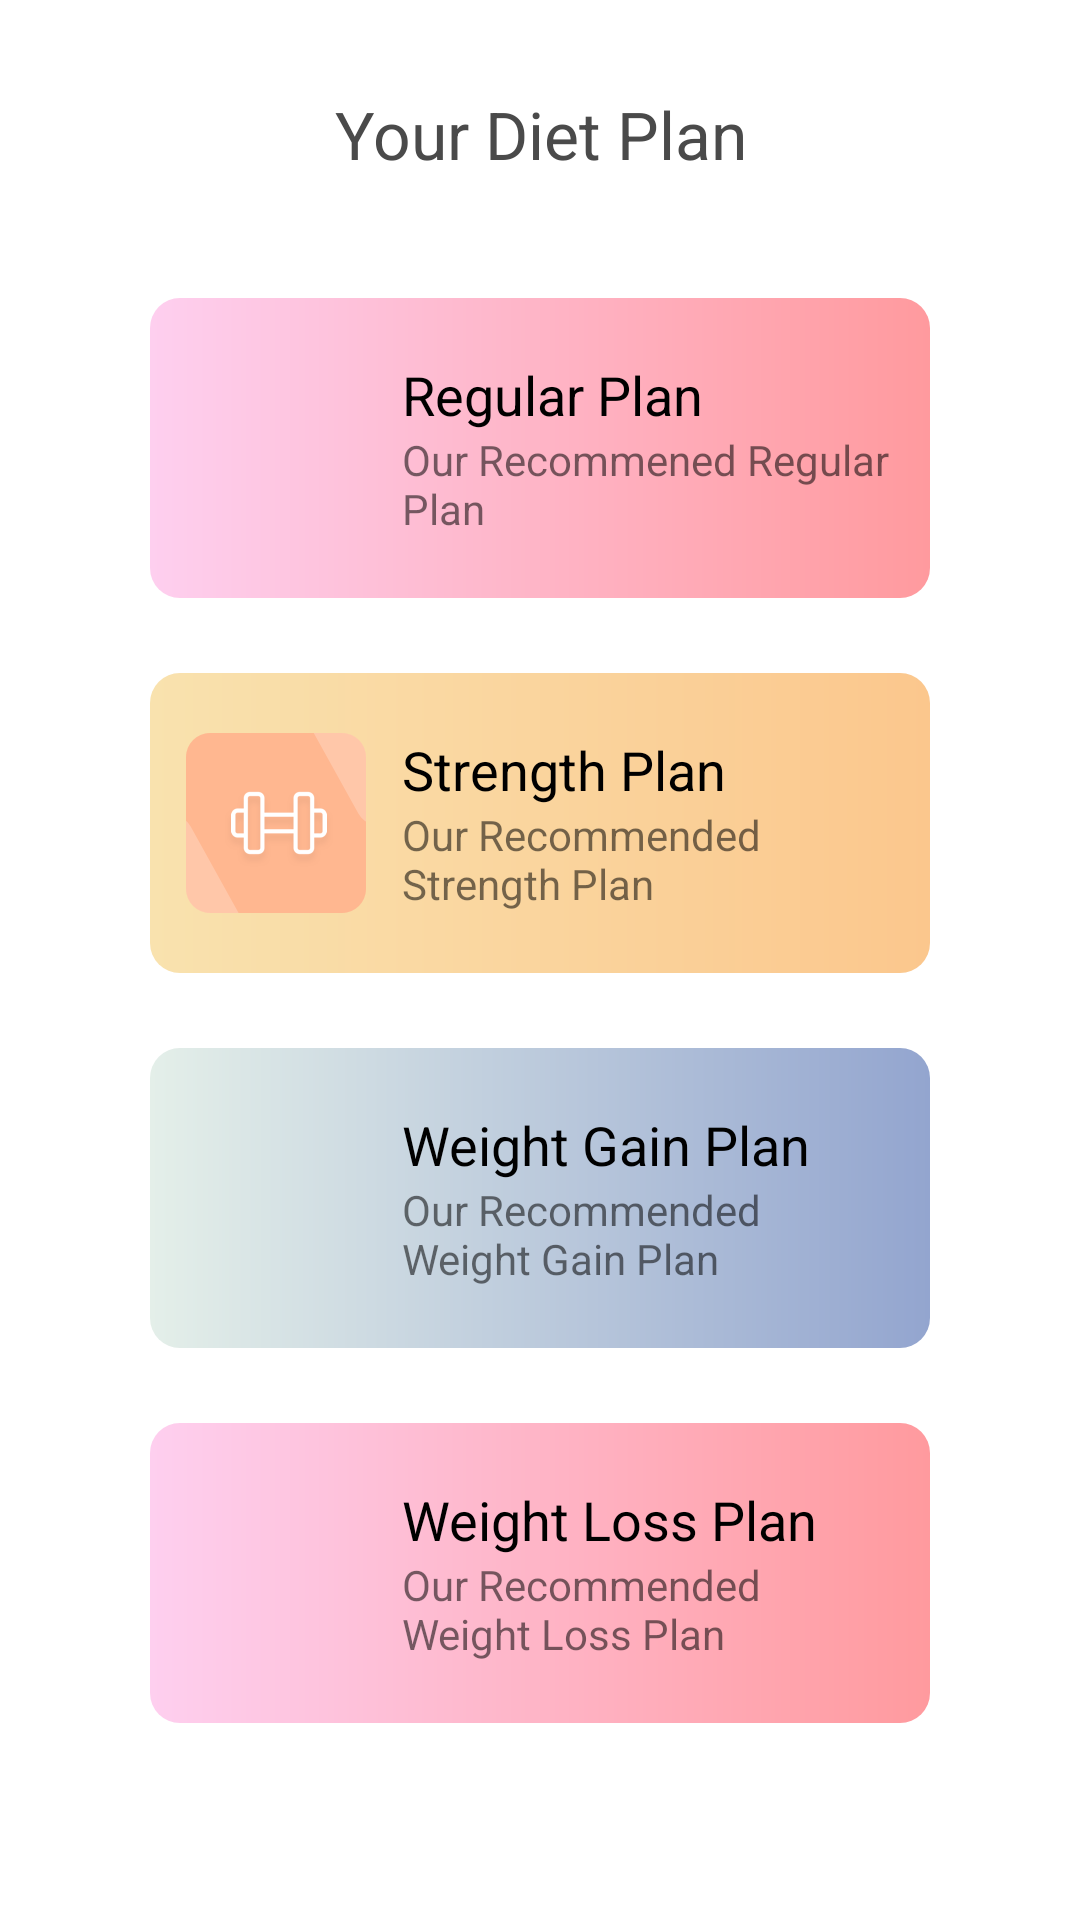

Layout XML and referenced resources for this Android screen:
<!-- AndroidManifest.xml: application theme AppTheme.NoActionBar -->
<!-- res/layout/fragment_item_list.xml -->
<?xml version="1.0" encoding="utf-8"?>
<LinearLayout

    xmlns:android="http://schemas.android.com/apk/res/android"
    xmlns:app="http://schemas.android.com/apk/res-auto"
    xmlns:tools="http://schemas.android.com/tools"
    android:id="@+id/dietPlan"
    android:orientation="vertical"
    android:name="com.example.getfit.Fragments.Fragment_dietPlan"
    android:layout_width="match_parent"
    android:layout_height="match_parent"
    android:layout_marginLeft="16dp"
    android:layout_marginRight="16dp"
    app:layoutManager="LinearLayoutManager"
    tools:context=".Fragments.Fragment_dietPlan">


    <TextView
        android:id="@+id/textView2"
        android:layout_width="match_parent"
        android:layout_height="wrap_content"
        android:textSize="22sp"
        android:gravity="center"
        android:layout_marginTop="30dp"
        android:layout_marginBottom="40dp"
        android:textColor="#4a4a4a"

        android:text="Your Diet Plan" />
    <LinearLayout

        android:id="@+id/LLRegularplan"
        android:layout_width="match_parent"
        android:layout_height="100dp"
        android:orientation="horizontal"
        android:layout_marginRight="50dp"
        android:layout_marginBottom="25dp"
        android:layout_marginLeft="50dp"
        android:background="@drawable/grad_reg_plan"

        android:padding="12dp">

        <ImageView
            android:layout_width="60dp"
            android:layout_height="60dp"
            android:layout_gravity="center_vertical"
            android:src="@drawable/fat_icon"/>

        <LinearLayout
            android:orientation="vertical"
            android:layout_width="match_parent"
            android:layout_marginLeft="12dp"
            android:layout_marginTop="8dp"
            android:layout_height="wrap_content">
            <TextView
                android:layout_width="wrap_content"
                android:layout_height="wrap_content"
                android:textSize="18sp"
                android:text="Regular Plan"
                android:textColor="#000"
                />
            
            <TextView
                android:layout_width="wrap_content"
                android:layout_height="wrap_content"
                android:textSize="14sp"
                android:text="Our Recommened Regular Plan"
                />
            
        </LinearLayout>
    </LinearLayout>

    <LinearLayout
        android:id="@+id/LLStrengthplan"
        android:layout_width="match_parent"
        android:layout_height="100dp"
        android:orientation="horizontal"

        android:layout_marginBottom="25dp"
        android:layout_marginRight="50dp"
        android:layout_marginLeft="50dp"
        android:background="@drawable/grad_strength_plan"

        android:padding="12dp">

        <ImageView
            android:layout_width="60dp"
            android:layout_height="60dp"
            android:layout_gravity="center_vertical"
            android:src="@drawable/muscle_icon"/>

        <LinearLayout
            android:orientation="vertical"
            android:layout_width="match_parent"
            android:layout_marginLeft="12dp"
            android:layout_marginTop="8dp"
            android:layout_height="wrap_content">
            <TextView
                android:layout_width="wrap_content"
                android:layout_height="wrap_content"
                android:textSize="18sp"
                android:text="Strength Plan"
                android:textColor="#000"/>
            <TextView
                android:layout_width="wrap_content"
                android:layout_height="wrap_content"
                android:textSize="14sp"
                android:text="Our Recommended Strength Plan" />
        </LinearLayout>
    </LinearLayout>

    <LinearLayout
        android:id="@+id/LLWeightgainplan"
        android:layout_width="match_parent"
        android:layout_height="100dp"
        android:orientation="horizontal"
        android:layout_marginRight="50dp"
        android:layout_marginLeft="50dp"
        android:background="@drawable/grad_weight_gain_plan"
        android:layout_marginBottom="25dp"

        android:padding="12dp">

        <ImageView
            android:layout_width="60dp"
            android:layout_height="60dp"
            android:layout_gravity="center_vertical"
            android:src="@drawable/maintenance_icon"/>

        <LinearLayout
            android:orientation="vertical"
            android:layout_width="match_parent"
            android:layout_marginLeft="12dp"
            android:layout_marginTop="8dp"
            android:layout_height="wrap_content">
            <TextView
                android:layout_width="wrap_content"
                android:layout_height="wrap_content"
                android:textSize="18sp"
                android:text="Weight Gain Plan"
                android:textColor="#000"/>
            <TextView
                android:layout_width="wrap_content"
                android:layout_height="wrap_content"
                android:textSize="14sp"
                android:text="Our Recommended Weight Gain Plan" />
        </LinearLayout>
    </LinearLayout>

    <LinearLayout
        android:id="@+id/LLweightLossPlan"
        android:layout_width="match_parent"
        android:layout_height="100dp"
        android:orientation="horizontal"
        android:layout_marginRight="50dp"
        android:layout_marginLeft ="50dp"
        android:layout_marginBottom="25dp"
        android:background="@drawable/grad_reg_plan"

        android:padding="12dp">

        <ImageView
            android:layout_width="60dp"
            android:layout_height="60dp"
            android:layout_gravity="center_vertical"
            android:src="@drawable/fat_icon"/>

        <LinearLayout
            android:orientation="vertical"
            android:layout_width="match_parent"
            android:layout_marginLeft="12dp"
            android:layout_marginTop="8dp"
            android:layout_height="wrap_content">
            <TextView
                android:layout_width="wrap_content"
                android:layout_height="wrap_content"
                android:textSize="18sp"
                android:text="Weight Loss Plan"
                android:textColor="#000"/>
            <TextView
                android:layout_width="wrap_content"
                android:layout_height="wrap_content"
                android:textSize="14sp"
                android:text="Our Recommended Weight Loss Plan" />
        </LinearLayout>


    </LinearLayout>
  
</LinearLayout>
<!-- resources referenced by this layout -->
<resources>
  <!-- drawable btn_cancel: png bitmap (drawable, 10523 bytes) -->
  <!-- drawable btn_continue: png bitmap (drawable, 252634 bytes) -->
  <!-- drawable grad_reg_plan (drawable) -->
  <?xml version="1.0" encoding="utf-8"?>
  <shape xmlns:android="http://schemas.android.com/apk/res/android">
  
      <gradient
          android:startColor="#fecfef"
          android:endColor="#ff9a9e "
          ></gradient>
  
      <corners
          android:radius="10dp"></corners>
  </shape>
  <!-- drawable grad_strength_plan (drawable) -->
  <?xml version="1.0" encoding="utf-8"?>
  <shape xmlns:android="http://schemas.android.com/apk/res/android">
  
      <gradient
          android:startColor="#f9e2ae"
          android:endColor="#fbc78d"
          ></gradient>
  
      <corners
          android:radius="10dp"></corners>
  </shape>
  <!-- drawable grad_weight_gain_plan (drawable) -->
  <?xml version="1.0" encoding="utf-8"?>
  <shape xmlns:android="http://schemas.android.com/apk/res/android">
  
      <gradient
          android:startColor="#e4efe9"
          android:endColor="#93a5cf"
          ></gradient>
  
      <corners
          android:radius="10dp"></corners>
  </shape>
  <!-- drawable muscle_icon: png bitmap (drawable, 7655 bytes) -->
  <style name="AppTheme.NoActionBar">
          <item name="android:windowDrawsSystemBarBackgrounds">true</item>
          <item name="android:statusBarColor">@android:color/transparent</item>
          <item name="android:windowTranslucentStatus">true</item>
          <item name="windowActionBar">false</item>
          <item name="windowNoTitle">true</item>
      </style>
</resources>
